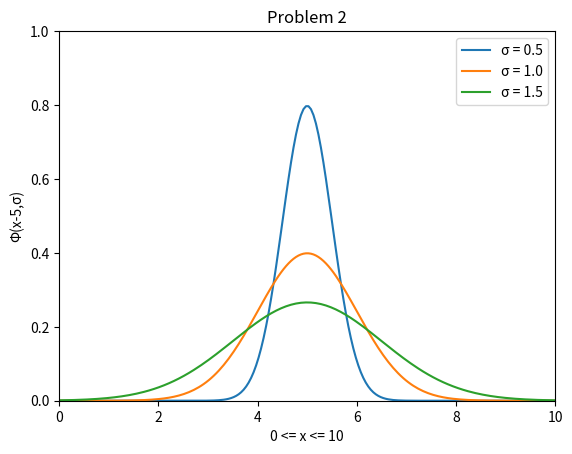

The matplotlib source for this figure:
# Problem 2
from math import sqrt, exp, pi
from numpy import linspace
import matplotlib.pyplot as mp

x = linspace(0, 10, 200)


def y1(x):
    y1 = (1 / (0.5 * sqrt(2 * pi))) * 2.71828 ** ((-1 / 2) * ((x - 5) / 0.5) ** 2)
    return y1


def y2(x):
    y2 = (1 / (1.0 * sqrt(2 * pi))) * 2.71828 ** ((-1 / 2) * ((x - 5) / 1.0) ** 2)
    return y2


def y3(x):
    y3 = (1 / (1.5 * sqrt(2 * pi))) * 2.71828 ** ((-1 / 2) * ((x - 5) / 1.5) ** 2)
    return y3


mp.plot(x, y1(x), label='σ = 0.5')
mp.plot(x, y2(x), label='σ = 1.0')
mp.plot(x, y3(x), label='σ = 1.5')

mp.xlabel('0 <= x <= 10')
mp.ylabel('Φ(x-5,σ)')
mp.legend()
mp.title('Problem 2')
mp.axis([0, 10, 0, 1])
mp.show()
